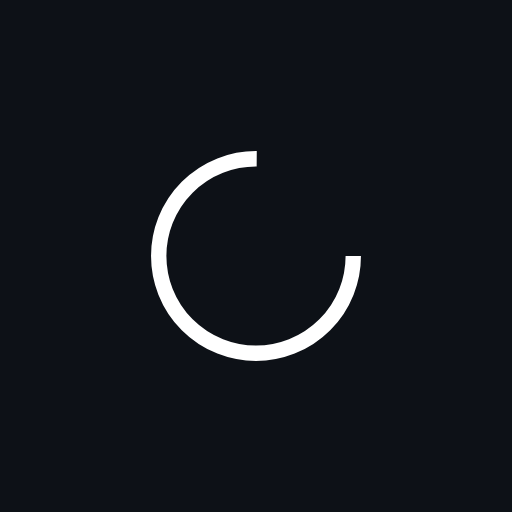
t = 0.00 s
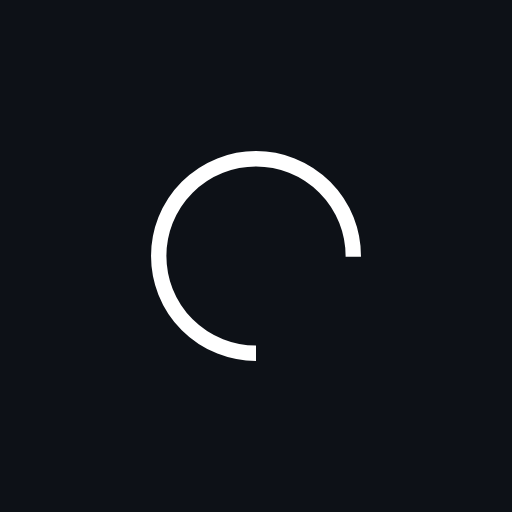
t = 0.25 s
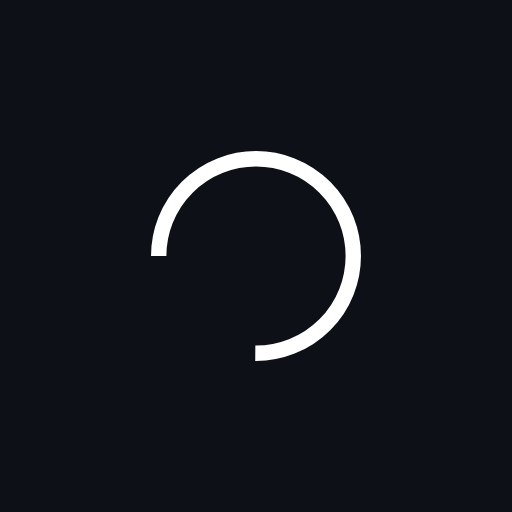
t = 0.50 s
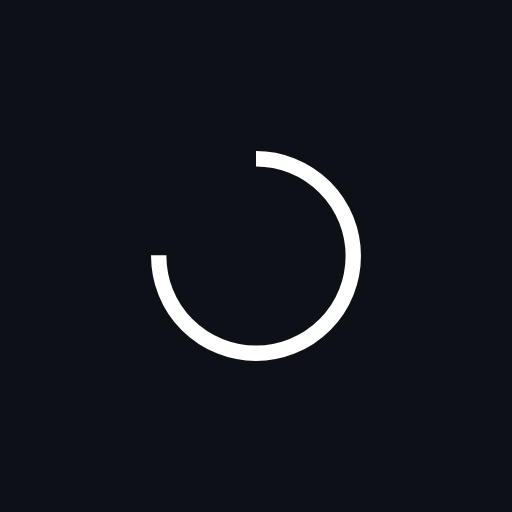
t = 0.75 s

The animated SVG that drew these frames (rendered in a browser with its animation timeline set to each time). Animation: 1 SMIL element (animateTransform=1); one cycle of 1.00 s, repeats indefinitely.

<?xml version="1.0" encoding="utf-8"?>
<svg xmlns="http://www.w3.org/2000/svg" xmlns:xlink="http://www.w3.org/1999/xlink" style="margin: auto; background: rgb(13, 17, 23); display: block; shape-rendering: auto;" width="200px" height="200px" viewBox="0 0 100 100" preserveAspectRatio="xMidYMid">
<circle cx="50" cy="50" fill="none" stroke="#ffffff" stroke-width="3" r="19" stroke-dasharray="89.5353906273091 31.845130209103033">
  <animateTransform attributeName="transform" type="rotate" repeatCount="indefinite" dur="1s" values="0 50 50;360 50 50" keyTimes="0;1"></animateTransform>
</circle>
<!-- [ldio] generated by https://loading.io/ --></svg>